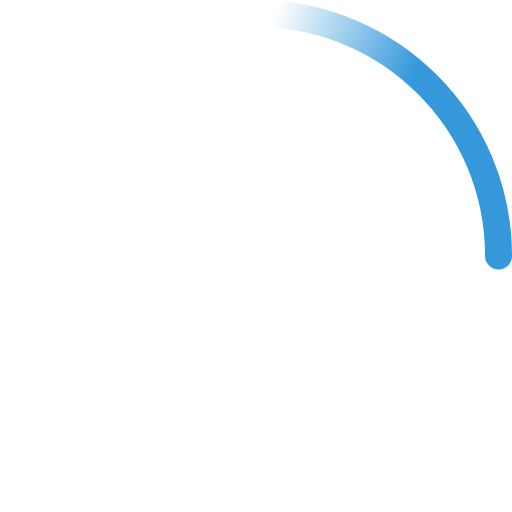
t = 0.00 s
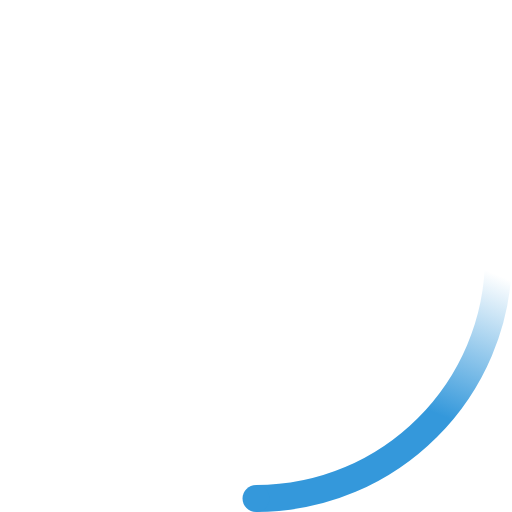
t = 0.23 s
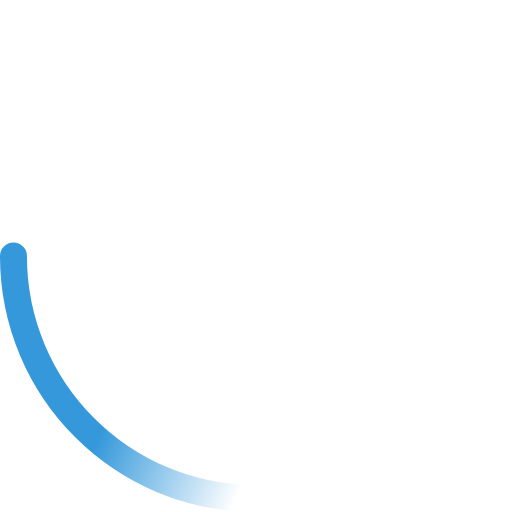
t = 0.45 s
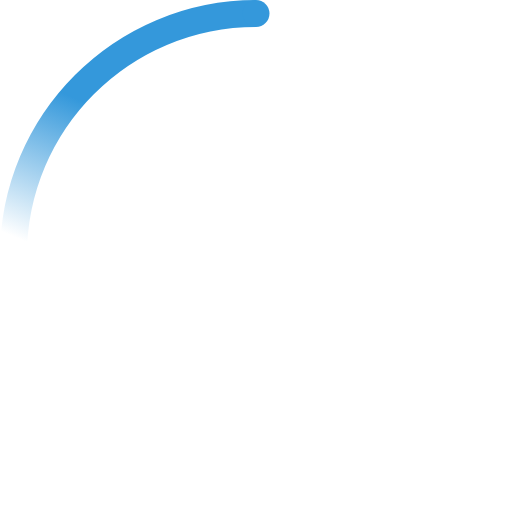
t = 0.68 s

The animated SVG that drew these frames (rendered in a browser with its animation timeline set to each time). Animation: 2 SMIL elements (animateTransform=2); one cycle of 0.90 s, repeats indefinitely.

<svg width="38" height="38" viewBox="0 0 38 38" xmlns="http://www.w3.org/2000/svg"><defs><linearGradient x1="8.042%" y1="0%" x2="65.682%" y2="23.865%" id="a"><stop stop-color="#3498db" stop-opacity="0" offset="0%"/><stop stop-color="#3498db" stop-opacity=".631" offset="63.146%"/><stop stop-color="#3498db" offset="100%"/></linearGradient></defs><g transform="translate(1 1)" fill="none" fill-rule="evenodd"><path d="M36 18c0-9.94-8.06-18-18-18" stroke="url(#a)" stroke-width="2"><animateTransform attributeName="transform" type="rotate" from="0 18 18" to="360 18 18" dur="0.9s" repeatCount="indefinite"/></path><circle fill="#3498db" cx="36" cy="18" r="1"><animateTransform attributeName="transform" type="rotate" from="0 18 18" to="360 18 18" dur="0.9s" repeatCount="indefinite"/></circle></g></svg>